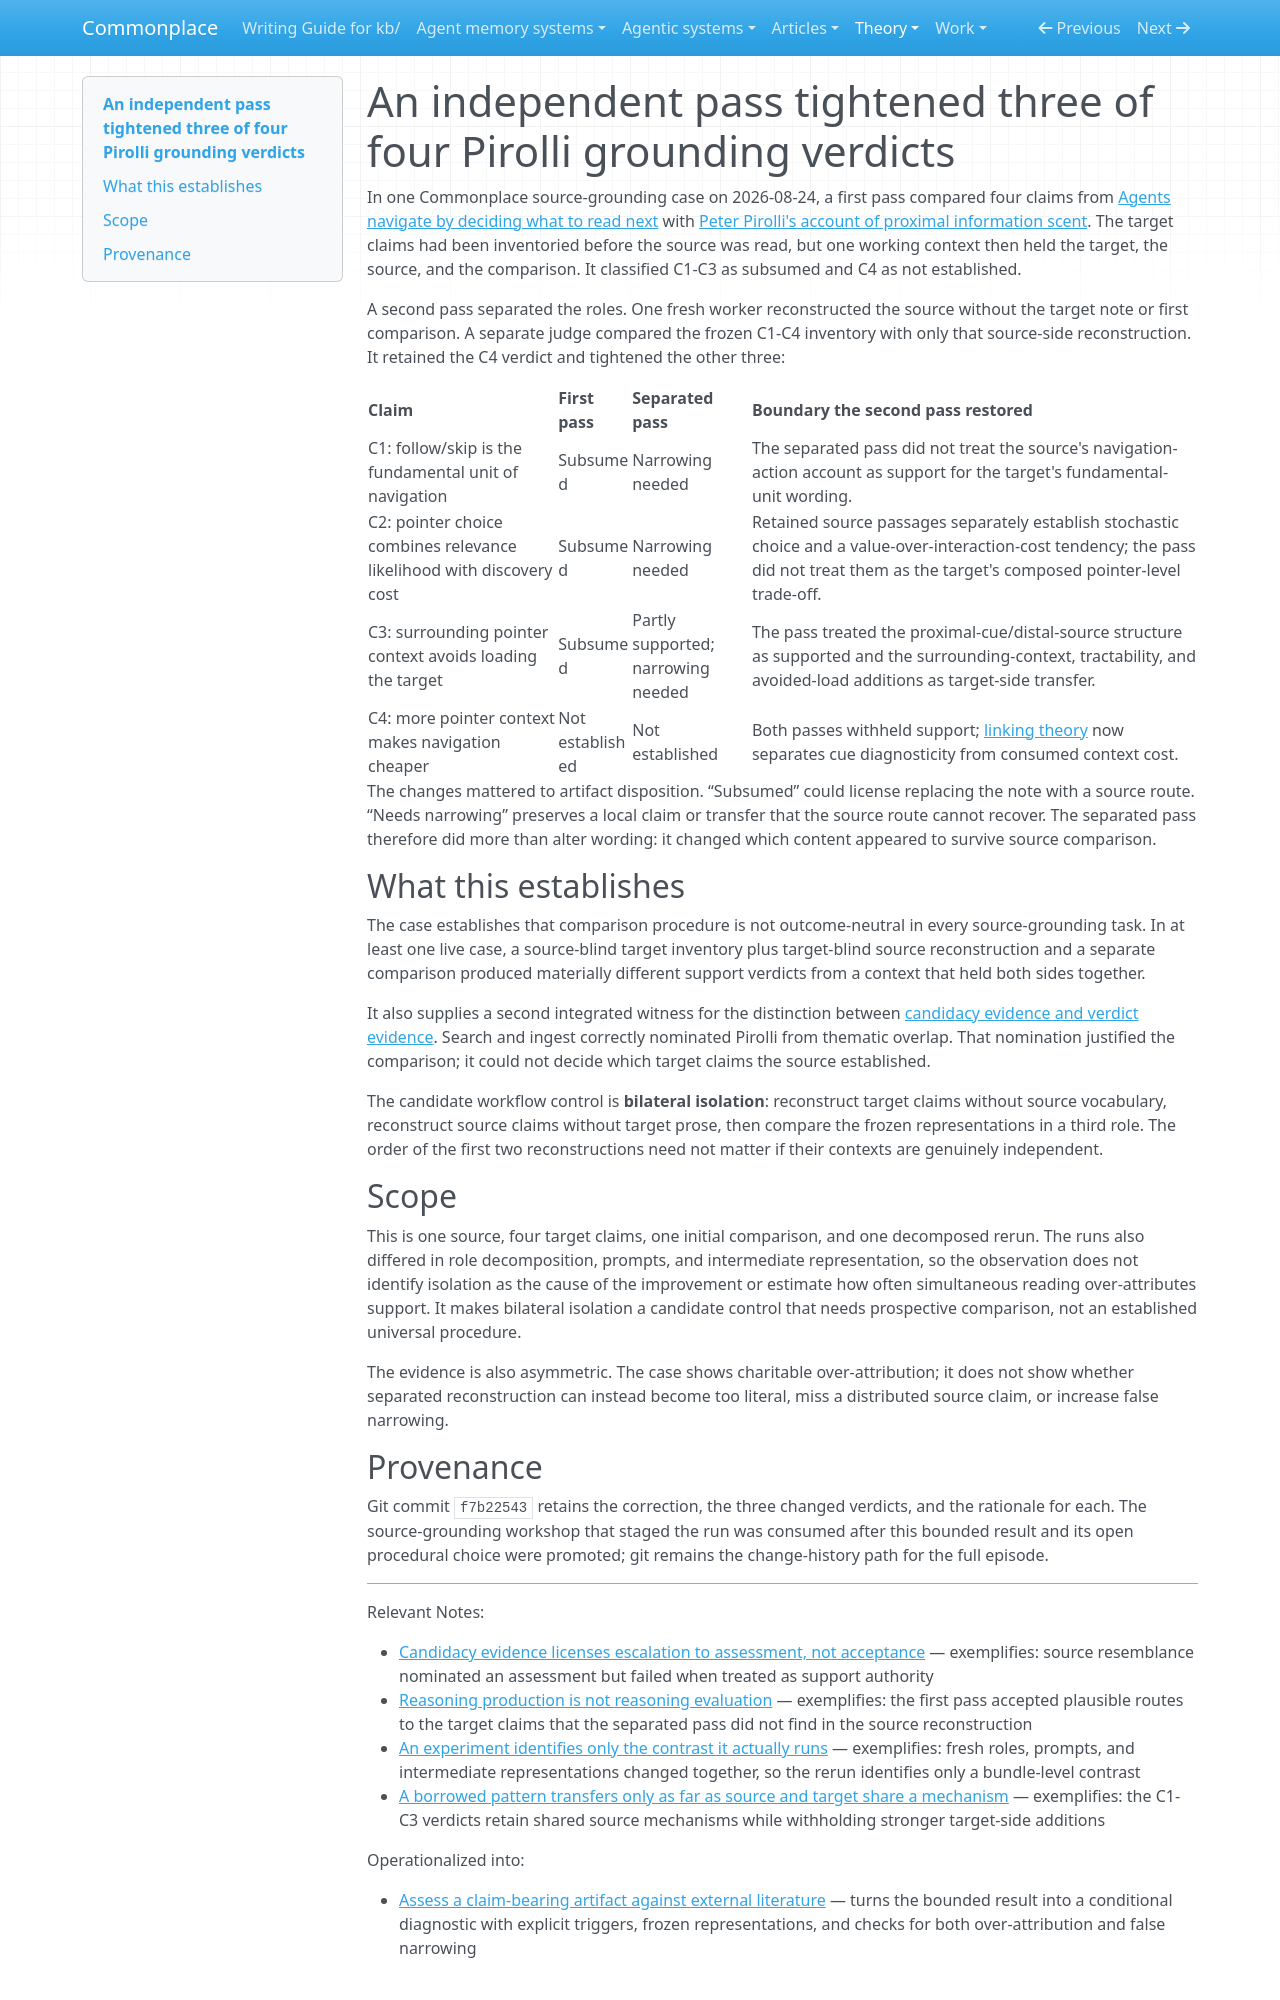

repository: zby/commonplace · page: theory/evidence/independent-pass-tightened-three-of-four-pirolli-verdicts/index.html · generator: mkdocs

---
description: "A Commonplace grounding case changed three of four support verdicts after separating source reconstruction from target-claim judgment, making bilateral isolation a candidate control rather than a proven cause."
type: types/note.md
traits: [title-as-claim, has-comparison, has-external-sources]
tags: [evaluation, kb-maintenance, claims-and-grounding]
---

# An independent pass tightened three of four Pirolli grounding verdicts

In one Commonplace source-grounding case on 2026-08-24, a first pass compared
four claims from [Agents navigate by deciding what to read
next](../agents-navigate-by-deciding-what-to-read-next.md) with [Peter Pirolli's
account of proximal information scent](../../sources/pirolli-proximal-information-scent-distal-content.ingest.md).
The target claims had been inventoried before the source was read, but one
working context then held the target, the source, and the comparison. It
classified C1-C3 as subsumed and C4 as not established.

A second pass separated the roles. One fresh worker reconstructed the source
without the target note or first comparison. A separate judge compared the
frozen C1-C4 inventory with only that source-side reconstruction. It retained
the C4 verdict and tightened the other three:

| Claim | First pass | Separated pass | Boundary the second pass restored |
|---|---|---|---|
| C1: follow/skip is the fundamental unit of navigation | Subsumed | Narrowing needed | The separated pass did not treat the source's navigation-action account as support for the target's fundamental-unit wording. |
| C2: pointer choice combines relevance likelihood with discovery cost | Subsumed | Narrowing needed | Retained source passages separately establish stochastic choice and a value-over-interaction-cost tendency; the pass did not treat them as the target's composed pointer-level trade-off. |
| C3: surrounding pointer context avoids loading the target | Subsumed | Partly supported; narrowing needed | The pass treated the proximal-cue/distal-source structure as supported and the surrounding-context, tractability, and avoided-load additions as target-side transfer. |
| C4: more pointer context makes navigation cheaper | Not established | Not established | Both passes withheld support; [linking theory](../linking-theory.md) now separates cue diagnosticity from consumed context cost. |

The changes mattered to artifact disposition. “Subsumed” could license
replacing the note with a source route. “Needs narrowing” preserves a local
claim or transfer that the source route cannot recover. The separated pass
therefore did more than alter wording: it changed which content appeared to
survive source comparison.

## What this establishes

The case establishes that comparison procedure is not outcome-neutral in every
source-grounding task. In at least one live case, a source-blind target
inventory plus target-blind source reconstruction and a separate comparison
produced materially different support verdicts from a context that held both
sides together.

It also supplies a second integrated witness for the distinction between
[candidacy evidence and verdict evidence](../candidacy-evidence-licenses-escalation-not-acceptance.md).
Search and ingest correctly nominated Pirolli from thematic overlap. That
nomination justified the comparison; it could not decide which target claims
the source established.

The candidate workflow control is **bilateral isolation**: reconstruct target
claims without source vocabulary, reconstruct source claims without target
prose, then compare the frozen representations in a third role. The order of
the first two reconstructions need not matter if their contexts are genuinely
independent.

## Scope

This is one source, four target claims, one initial comparison, and one
decomposed rerun. The runs also differed in role decomposition, prompts, and
intermediate representation, so the observation does not identify isolation
as the cause of the improvement or estimate how often simultaneous reading
over-attributes support. It makes bilateral isolation a candidate control that
needs prospective comparison, not an established universal procedure.

The evidence is also asymmetric. The case shows charitable over-attribution;
it does not show whether separated reconstruction can instead become too
literal, miss a distributed source claim, or increase false narrowing.
